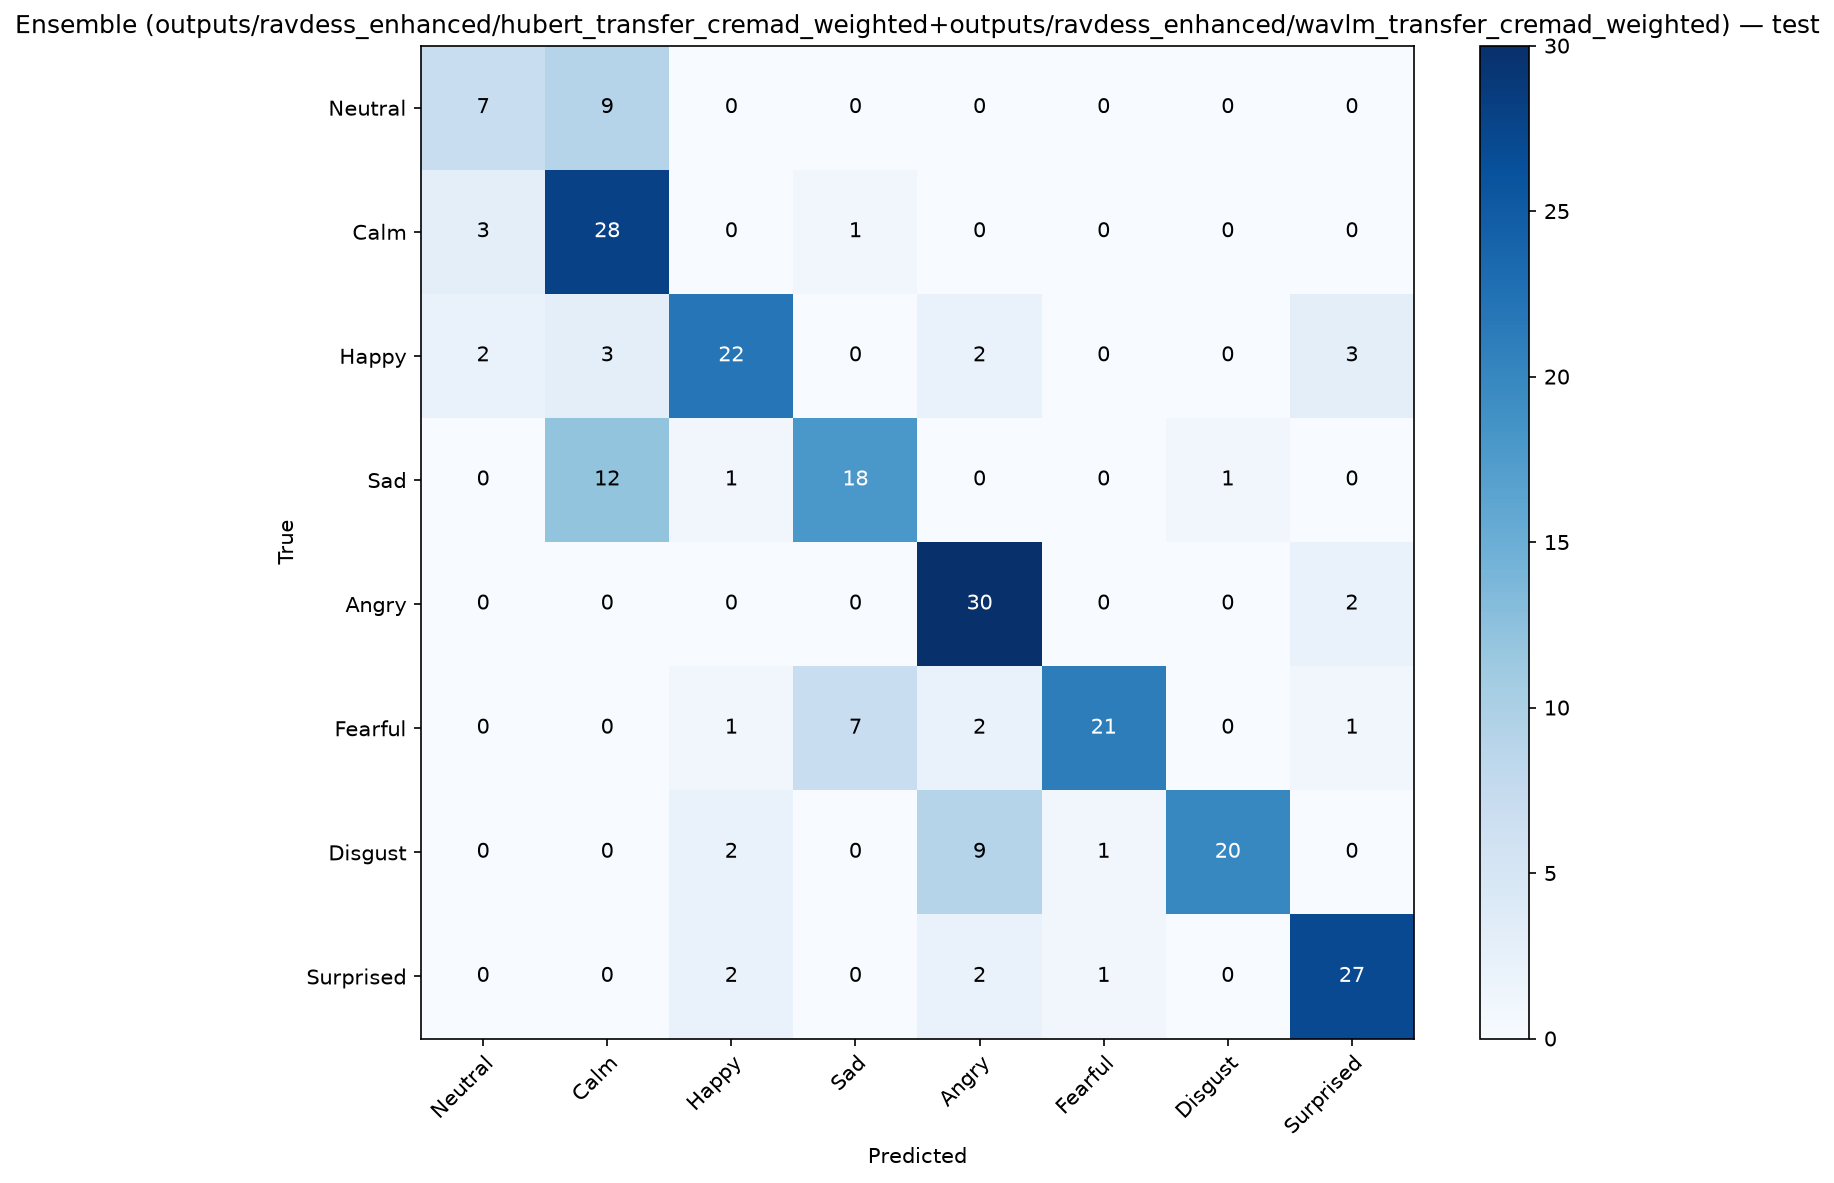

The file beside this chart, header and first rows:
, Neutral, Calm, Happy, Sad, Angry, Fearful, Disgust, Surprised
Neutral, 7, 9, 0, 0, 0, 0, 0, 0
Calm, 3, 28, 0, 1, 0, 0, 0, 0
Happy, 2, 3, 22, 0, 2, 0, 0, 3
Sad, 0, 12, 1, 18, 0, 0, 1, 0
Angry, 0, 0, 0, 0, 30, 0, 0, 2
Fearful, 0, 0, 1, 7, 2, 21, 0, 1
Disgust, 0, 0, 2, 0, 9, 1, 20, 0
Surprised, 0, 0, 2, 0, 2, 1, 0, 27
